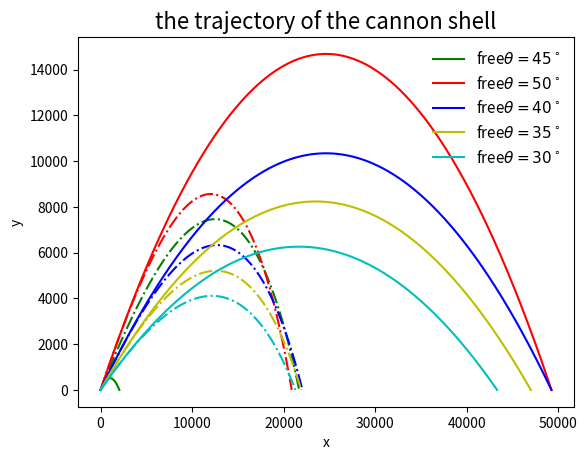

This figure's Python source:
import numpy
import matplotlib.pyplot as plt
import math

g=9.8
b2m=4e-5
class flight_state:
    def __init__(self, _x=0,_y=0,_vx=0,_vy=0,_t=0):
        self.x=_x
        self.y=_y
        self.vx=_vx
        self.vy=_vy
        self.t=_t
class Cannon:
    def __init__(self,_fs=flight_state(0,0,0,0,0),_dt=0.1):
        self.cannon_flight_state=[]
        self.cannon_flight_state.append(_fs)
        self.dt=_dt
        #print self.cannon_flight_state[-1].x,self.cannon_flight_state[-1].y
    def next_state(self,current_state):
        global g
        next_x=current_state.x+current_state.vx*self.dt        
        next_vx=current_state.vx
        next_y=current_state.y+current_state.vy*self.dt
        next_vy=current_state.vy-g*self.dt
        next_t=current_state.t+self.dt
        return flight_state(next_x,next_y,next_vx,next_vy,next_t)
    def shot(self):
        while not(self.cannon_flight_state[-1].y<0):
            self.cannon_flight_state.append(self.next_state(self.cannon_flight_state[-1]))
        r = - self.cannon_flight_state[-2].y / self.cannon_flight_state[-1].y
        self.cannon_flight_state[-1].x = (self.cannon_flight_state[-2].x + r * self.cannon_flight_state[-1].x) / (r + 1)
        self.cannon_flight_state[-1].y = 0
        #print self.cannon_flight_state[-1].x,self.cannon_flight_state[-1].y
    def show_trace(self):
        global x,y
        x=[]
        y=[]
        for fs in self.cannon_flight_state:
            x.append(fs.x)
            y.append(fs.y)
class Drag_cannon(Cannon):
    def next_state(self,current_state):
        global g,b2m
        v=math.sqrt(current_state.vx**2+current_state.vy**2)
        next_x=current_state.x+current_state.vx*self.dt
        next_vx=current_state.vx-b2m*v*current_state.vx*self.dt
        next_y=current_state.y+current_state.vy*self.dt
        next_vy=current_state.vy-g*self.dt-b2m*v*current_state.vy*self.dt
        next_t=current_state.t+self.dt
        return flight_state(next_x,next_y,next_vx,next_vy,next_t)

c1=Cannon(flight_state(0,0,100,100,0),_dt=0.1)
c1.shot()
c1.show_trace()
plt.plot(x,y,'g',label=r'free$\theta=45^\circ$')
plt.legend(loc='best',prop={'size':11},frameon=False)
c1_final=x[-1]
d1=Drag_cannon(flight_state(0,0,494.9,494.9,0),_dt=0.1)
d1.shot()
d1.show_trace()
plt.plot(x,y,'g-.')
plt.legend(loc='best',prop={'size':11},frameon=False)
d1_final=x[-1]

c2=Cannon(flight_state(0,0,494.9*2**0.5*math.cos(50/57.325),494.9*2**0.5*math.sin(50/57.325)))
c2.shot()
c2.show_trace()
plt.plot(x,y,'r',label=r'free$\theta=50^\circ$')
plt.legend(loc='best',prop={'size':11},frameon=False)
c2_final=x[-1]
d2=Drag_cannon(flight_state(0,0,494.9*2**0.5*math.cos(50/57.325),494.9*2**0.5*math.sin(50/57.325)))
d2.shot()
d2.show_trace()
plt.plot(x,y,'r-.')
plt.legend(loc='best',prop={'size':11},frameon=False)
d2_final=x[-1]

c3=Cannon(flight_state(0,0,494.9*2**0.5*math.cos(40/57.325),494.9*2**0.5*math.sin(40/57.325)))
c3.shot()
c3.show_trace()
plt.plot(x,y,'b',label=r'free$\theta=40^\circ$')
legend3=plt.legend(loc='best',prop={'size':11},frameon=False)
c3_final=x[-1]
d3=Drag_cannon(flight_state(0,0,494.9*2**0.5*math.cos(40/57.325),494.9*2**0.5*math.sin(40/57.325)))
d3.shot()
d3.show_trace()
plt.plot(x,y,'b-.')
plt.legend(loc='best',prop={'size':11},frameon=False)
d3_final=x[-1]

c4=Cannon(flight_state(0,0,494.9*2**0.5*math.cos(35/57.325),494.9*2**0.5*math.sin(35/57.325)))
c4.shot()
c4.show_trace()
plt.plot(x,y,'y',label=r'free$\theta=35^\circ$')
plt.legend(loc='best',prop={'size':11},frameon=False)
c4_final=x[-1]
d4=Drag_cannon(flight_state(0,0,494.9*2**0.5*math.cos(35/57.325),494.9*2**0.5*math.sin(35/57.325)))
d4.shot()
d4.show_trace()
plt.plot(x,y,'y-.')
plt.legend(loc='best',prop={'size':11},frameon=False)
d4_final=x[-1]

c5=Cannon(flight_state(0,0,494.9*2**0.5*math.cos(30/57.325),494.9*2**0.5*math.sin(30/57.325)))
c5.shot()
c5.show_trace()
plt.plot(x,y,'c',label=r'free$\theta=30^\circ$')
plt.legend(loc='best',prop={'size':11},frameon=False)
c5_final=x[-1]
d5=Drag_cannon(flight_state(0,0,494.9*2**0.5*math.cos(30/57.325),494.9*2**0.5*math.sin(30/57.325)))
d5.shot()
d5.show_trace()
plt.plot(x,y,'c-.')
plt.legend(loc='best',prop={'size':11},frameon=False)
d5_final=x[-1]

plt.xlabel('x')
plt.ylabel('y')
plt.title('the trajectory of the cannon shell',fontsize=16)
plt.show()

theta=[45,50,40,35,30]


